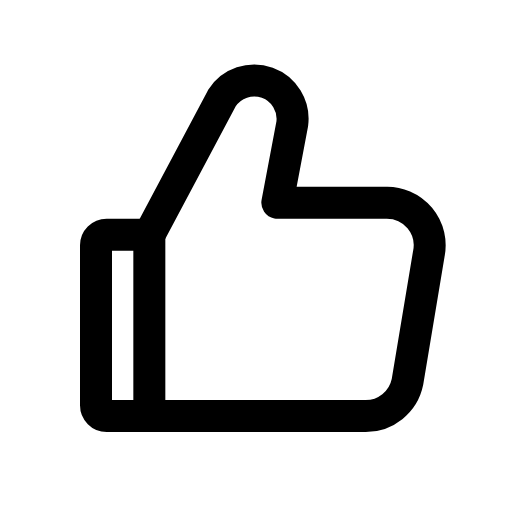
t = 0.00 s
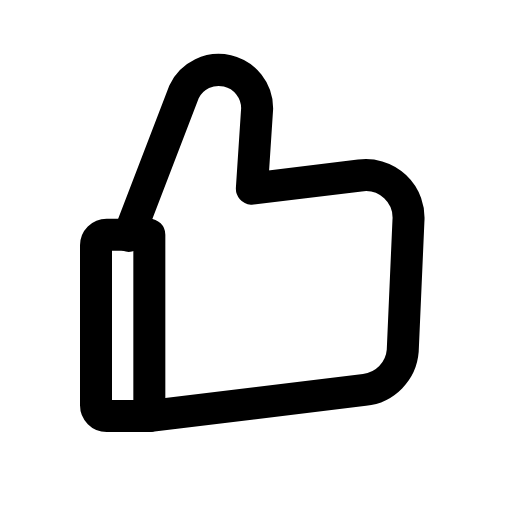
t = 0.12 s
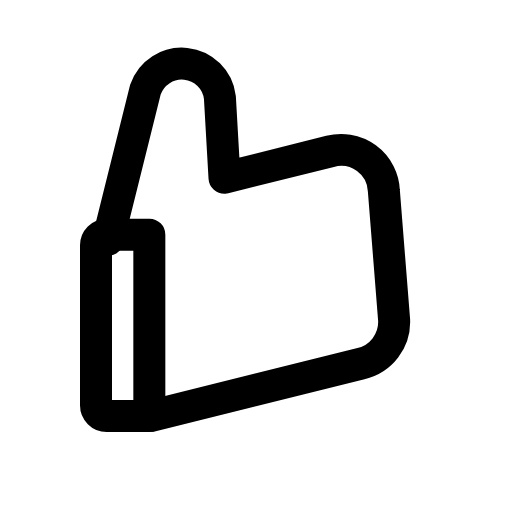
t = 0.25 s
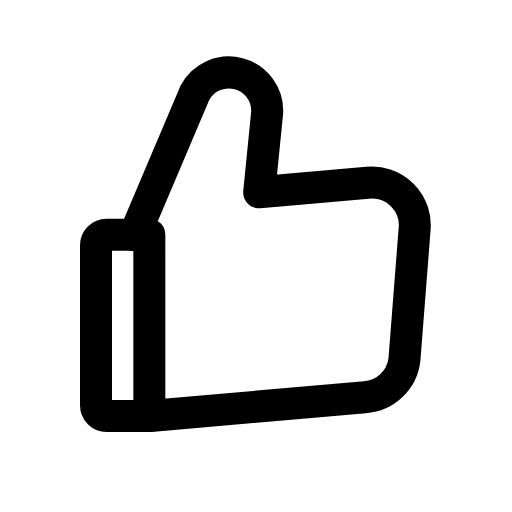
t = 0.35 s
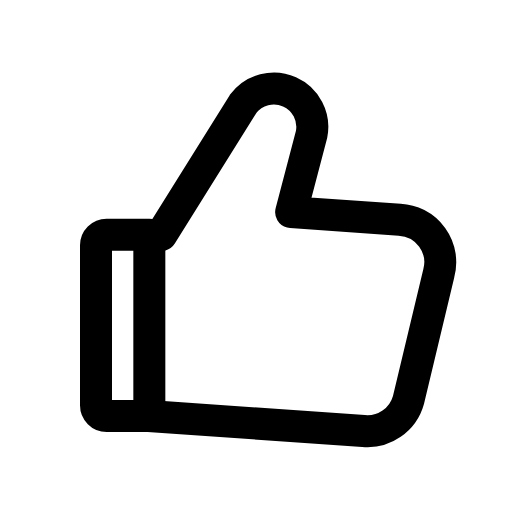
t = 0.46 s
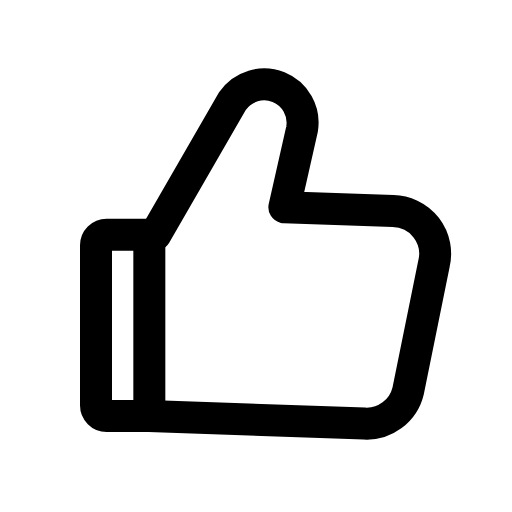
t = 0.58 s

The animated SVG that drew these frames (rendered in a browser with its animation timeline set to each time). Animation: 1 CSS @keyframes rule; one cycle of 0.70 s, repeats indefinitely.

<svg xmlns="http://www.w3.org/2000/svg" viewBox="0 0 24 24" width="24" height="24" class="rd-a-thumbs-up" data-rd-animate="hover"><style>.rd-a-thumbs-up{overflow:visible}.rd-a-thumbs-up *{transform-box:view-box}.rd-a-thumbs-up .hand{transform-origin:7px 19px}@media (prefers-reduced-motion:no-preference){.rd-a-thumbs-up[data-rd-animate="hover"]:hover .hand,:hover>.rd-a-thumbs-up[data-rd-animate="parent"] .hand,.rd-a-thumbs-up[data-rd-animate="play"] .hand,.rd-a-thumbs-up[data-rd-animate="loop"] .hand{animation:rd-thumbs-up-tilt calc(0.7s*var(--rd-speed,1)) ease-in-out}.rd-a-thumbs-up[data-rd-animate="loop"] *{animation-iteration-count:infinite!important}@keyframes rd-thumbs-up-tilt{0%,100%{rotate:0deg}35%{rotate:-14deg}65%{rotate:4deg}}}</style><g fill="none" stroke="currentColor" stroke-linecap="round" stroke-linejoin="round" stroke-width="1.5"><path d="M4.5 11.5a.5.5 0 0 1 .5-.5h2v8.5H5a.5.5 0 0 1-.5-.5z"/><path class="hand" d="M7 11l3.4-6.4A1.8 1.8 0 0 1 13.7 5.8L13 9.5h5.1a2 2 0 0 1 2 2.4l-1 6a2 2 0 0 1-2 1.6H7"/></g></svg>
